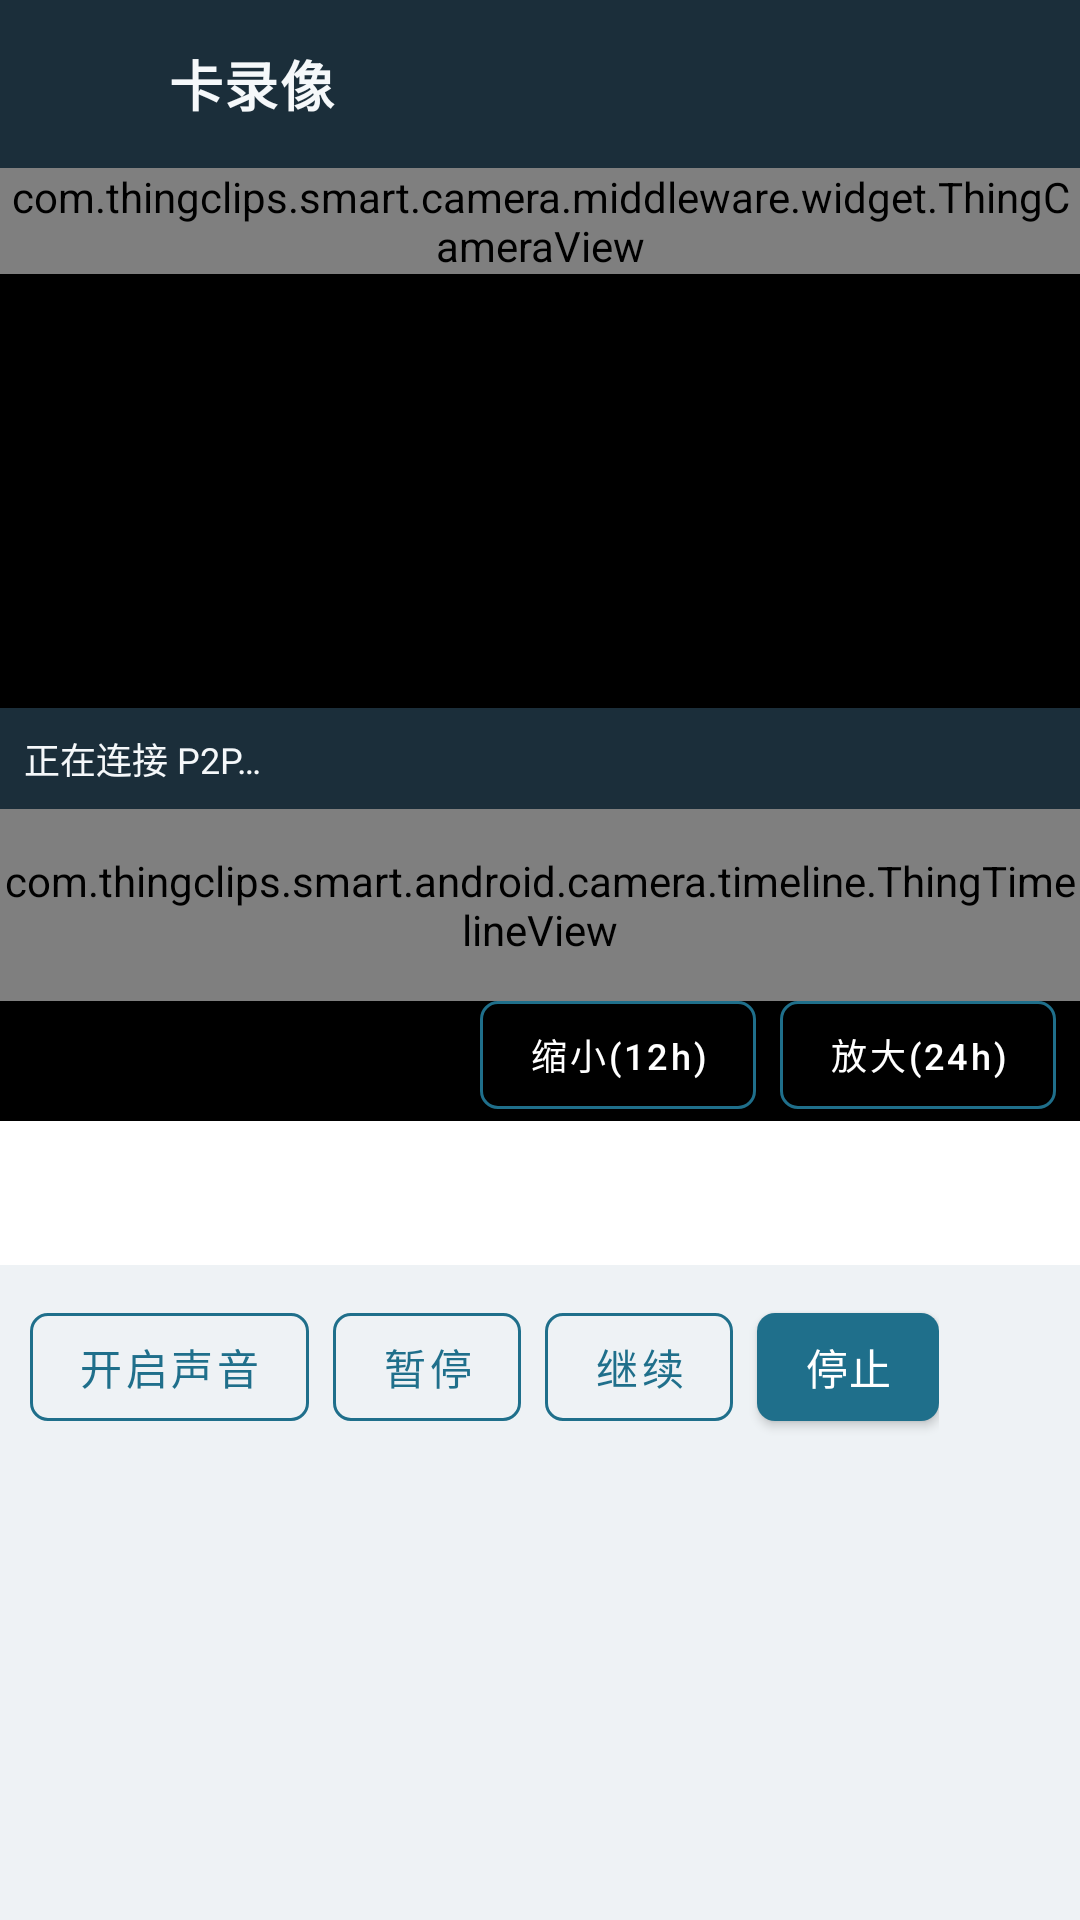

The Android layout XML behind this screen, and the referenced resources:
<!-- AndroidManifest.xml: application theme Theme.IPCDemo -->
<!-- res/layout/activity_camera_playback.xml -->
<?xml version="1.0" encoding="utf-8"?>
<LinearLayout xmlns:android="http://schemas.android.com/apk/res/android"
    xmlns:app="http://schemas.android.com/apk/res-auto"
    android:layout_width="match_parent"
    android:layout_height="match_parent"
    android:background="@color/ipc_bg"
    android:orientation="vertical">

    <LinearLayout
        android:layout_width="match_parent"
        android:layout_height="56dp"
        android:background="@drawable/bg_header"
        android:gravity="center_vertical"
        android:orientation="horizontal"
        android:paddingStart="8dp"
        android:paddingEnd="16dp">

        <ImageButton
            android:id="@+id/btnBack"
            android:layout_width="48dp"
            android:layout_height="48dp"
            android:background="?attr/selectableItemBackgroundBorderless"
            android:contentDescription="@string/back"
            android:src="@drawable/ic_back"
            android:tint="@color/ipc_header_text" />

        <TextView
            android:layout_width="0dp"
            android:layout_height="wrap_content"
            android:layout_weight="1"
            android:text="@string/ipc_playback"
            android:textAppearance="@style/TextAppearance.IPCDemo.HeaderTitle" />
    </LinearLayout>

    <FrameLayout
        android:id="@+id/videoContainer"
        android:layout_width="match_parent"
        android:layout_height="wrap_content"
        android:background="#000000"
        android:minHeight="180dp">

        <com.thingclips.smart.camera.middleware.widget.ThingCameraView
            android:id="@+id/camera_video_view"
            android:layout_width="match_parent"
            android:layout_height="match_parent" />
    </FrameLayout>

    <TextView
        android:id="@+id/tvStatus"
        android:layout_width="match_parent"
        android:layout_height="wrap_content"
        android:background="@color/ipc_header"
        android:padding="8dp"
        android:text="@string/ipc_connecting"
        android:textColor="@color/ipc_header_text"
        android:textSize="12sp" />

    <LinearLayout
        android:layout_width="match_parent"
        android:layout_height="wrap_content"
        android:background="@color/black"
        android:gravity="center_vertical"
        android:orientation="vertical"
        android:paddingBottom="4dp">

        <com.thingclips.smart.android.camera.timeline.ThingTimelineView
            android:id="@+id/timelineView"
            android:layout_width="match_parent"
            android:layout_height="64dp"
            android:background="@color/black"
            app:bottomTextMargin="4dp"
            app:bubbleColor="#CC2A2A2A"
            app:bubbleTextColor="@color/white"
            app:landscapeBgColor="@color/black"
            app:linesColor="#B3FFFFFF"
            app:portraitBgColor="@color/black"
            app:timeScaleColor="@color/white"
            app:topTextMargin="8dp" />

        <LinearLayout
            android:layout_width="match_parent"
            android:layout_height="wrap_content"
            android:gravity="end"
            android:orientation="horizontal"
            android:paddingHorizontal="8dp">

            <com.google.android.material.button.MaterialButton
                android:id="@+id/btnTimelineZoomOut"
                style="@style/Widget.IPCDemo.Button.Outline"
                android:layout_width="wrap_content"
                android:layout_height="36dp"
                android:layout_marginEnd="8dp"
                android:insetTop="0dp"
                android:insetBottom="0dp"
                android:minWidth="0dp"
                android:text="@string/ipc_timeline_zoom_out"
                android:textColor="@color/white"
                android:textSize="12sp" />

            <com.google.android.material.button.MaterialButton
                android:id="@+id/btnTimelineZoomIn"
                style="@style/Widget.IPCDemo.Button.Outline"
                android:layout_width="wrap_content"
                android:layout_height="36dp"
                android:insetTop="0dp"
                android:insetBottom="0dp"
                android:minWidth="0dp"
                android:text="@string/ipc_timeline_zoom_in"
                android:textColor="@color/white"
                android:textSize="12sp" />
        </LinearLayout>
    </LinearLayout>

    <androidx.recyclerview.widget.RecyclerView
        android:id="@+id/rvDays"
        android:layout_width="match_parent"
        android:layout_height="48dp"
        android:background="@color/ipc_surface"
        android:clipToPadding="false"
        android:paddingStart="8dp"
        android:paddingEnd="8dp" />

    <HorizontalScrollView
        android:layout_width="match_parent"
        android:layout_height="wrap_content"
        android:scrollbars="none">

        <LinearLayout
            android:layout_width="wrap_content"
            android:layout_height="wrap_content"
            android:orientation="horizontal"
            android:padding="10dp">

            <com.google.android.material.button.MaterialButton
                android:id="@+id/btnMute"
                style="@style/Widget.IPCDemo.Button.Outline"
                android:layout_width="wrap_content"
                android:layout_height="wrap_content"
                android:layout_marginEnd="8dp"
                android:minWidth="0dp"
                android:text="@string/ipc_unmute" />

            <com.google.android.material.button.MaterialButton
                android:id="@+id/btnPause"
                style="@style/Widget.IPCDemo.Button.Outline"
                android:layout_width="wrap_content"
                android:layout_height="wrap_content"
                android:layout_marginEnd="8dp"
                android:minWidth="0dp"
                android:text="@string/ipc_pause" />

            <com.google.android.material.button.MaterialButton
                android:id="@+id/btnResume"
                style="@style/Widget.IPCDemo.Button.Outline"
                android:layout_width="wrap_content"
                android:layout_height="wrap_content"
                android:layout_marginEnd="8dp"
                android:minWidth="0dp"
                android:text="@string/ipc_resume" />

            <com.google.android.material.button.MaterialButton
                android:id="@+id/btnStop"
                style="@style/Widget.IPCDemo.Button.Primary"
                android:layout_width="wrap_content"
                android:layout_height="wrap_content"
                android:minWidth="0dp"
                android:text="@string/ipc_stop" />
        </LinearLayout>
    </HorizontalScrollView>

    <androidx.recyclerview.widget.RecyclerView
        android:id="@+id/rvTimePieces"
        android:layout_width="match_parent"
        android:layout_height="0dp"
        android:layout_weight="1"
        android:clipToPadding="false"
        android:padding="12dp" />
</LinearLayout>
<!-- resources referenced by this layout -->
<resources>
  <color name="black">#FF000000</color>
  <color name="ipc_bg">#EEF2F5</color>
  <color name="ipc_header">#1B2E3A</color>
  <color name="ipc_header_text">#F5F8FA</color>
  <color name="ipc_surface">#FFFFFF</color>
  <color name="white">#FFFFFFFF</color>
  <!-- drawable bg_header (drawable) -->
  <?xml version="1.0" encoding="utf-8"?>
  <shape xmlns:android="http://schemas.android.com/apk/res/android"
      android:shape="rectangle">
      <solid android:color="@color/ipc_header" />
  </shape>
  <string name="back">返回</string>
  <string name="ipc_connecting">正在连接 P2P…</string>
  <string name="ipc_pause">暂停</string>
  <string name="ipc_playback">卡录像</string>
  <string name="ipc_resume">继续</string>
  <string name="ipc_stop">停止</string>
  <string name="ipc_timeline_zoom_in">放大(24h)</string>
  <string name="ipc_timeline_zoom_out">缩小(12h)</string>
  <string name="ipc_unmute">开启声音</string>
  <style name="TextAppearance.IPCDemo.HeaderTitle" parent="TextAppearance.MaterialComponents.Headline6">
          <item name="android:textSize">18sp</item>
          <item name="android:textStyle">bold</item>
          <item name="android:textColor">@color/ipc_header_text</item>
          <item name="android:letterSpacing">0.03</item>
      </style>
  <style name="Widget.IPCDemo.Button.Outline" parent="Widget.MaterialComponents.Button.OutlinedButton">
          <item name="android:textAllCaps">false</item>
          <item name="android:textColor">@color/ipc_primary</item>
          <item name="strokeColor">@color/ipc_primary</item>
          <item name="strokeWidth">1dp</item>
          <item name="cornerRadius">6dp</item>
          <item name="android:minHeight">48dp</item>
          <item name="rippleColor">@color/ipc_primary</item>
      </style>
  <style name="Widget.IPCDemo.Button.Primary" parent="Widget.MaterialComponents.Button">
          <item name="android:textAllCaps">false</item>
          <item name="android:textColor">@color/white</item>
          <item name="backgroundTint">@color/ipc_primary</item>
          <item name="cornerRadius">6dp</item>
          <item name="android:minHeight">48dp</item>
          <item name="android:letterSpacing">0.02</item>
      </style>
  <style name="Theme.IPCDemo" parent="Theme.MaterialComponents.Light.NoActionBar">
          <item name="colorPrimary">@color/ipc_primary</item>
          <item name="colorPrimaryVariant">@color/ipc_primary_dark</item>
          <item name="colorOnPrimary">@color/white</item>
          <item name="colorSecondary">@color/ipc_accent</item>
          <item name="colorOnSecondary">@color/white</item>
          <item name="android:statusBarColor">@color/ipc_header</item>
          <item name="android:navigationBarColor">@color/ipc_bg</item>
          <item name="android:windowBackground">@color/ipc_bg</item>
          <item name="colorControlActivated">@color/ipc_primary</item>
          <item name="textInputStyle">@style/Widget.IPCDemo.TextInput</item>
      </style>
  <color name="ipc_primary">#1F6F8B</color>
  <color name="ipc_primary_dark">#16576D</color>
  <color name="ipc_accent">#D97706</color>
  <style name="Widget.IPCDemo.TextInput" parent="Widget.MaterialComponents.TextInputLayout.OutlinedBox">
          <item name="boxStrokeColor">@color/ipc_input_stroke</item>
          <item name="hintTextColor">@color/ipc_primary</item>
          <item name="boxCornerRadiusTopStart">6dp</item>
          <item name="boxCornerRadiusTopEnd">6dp</item>
          <item name="boxCornerRadiusBottomStart">6dp</item>
          <item name="boxCornerRadiusBottomEnd">6dp</item>
      </style>
</resources>
